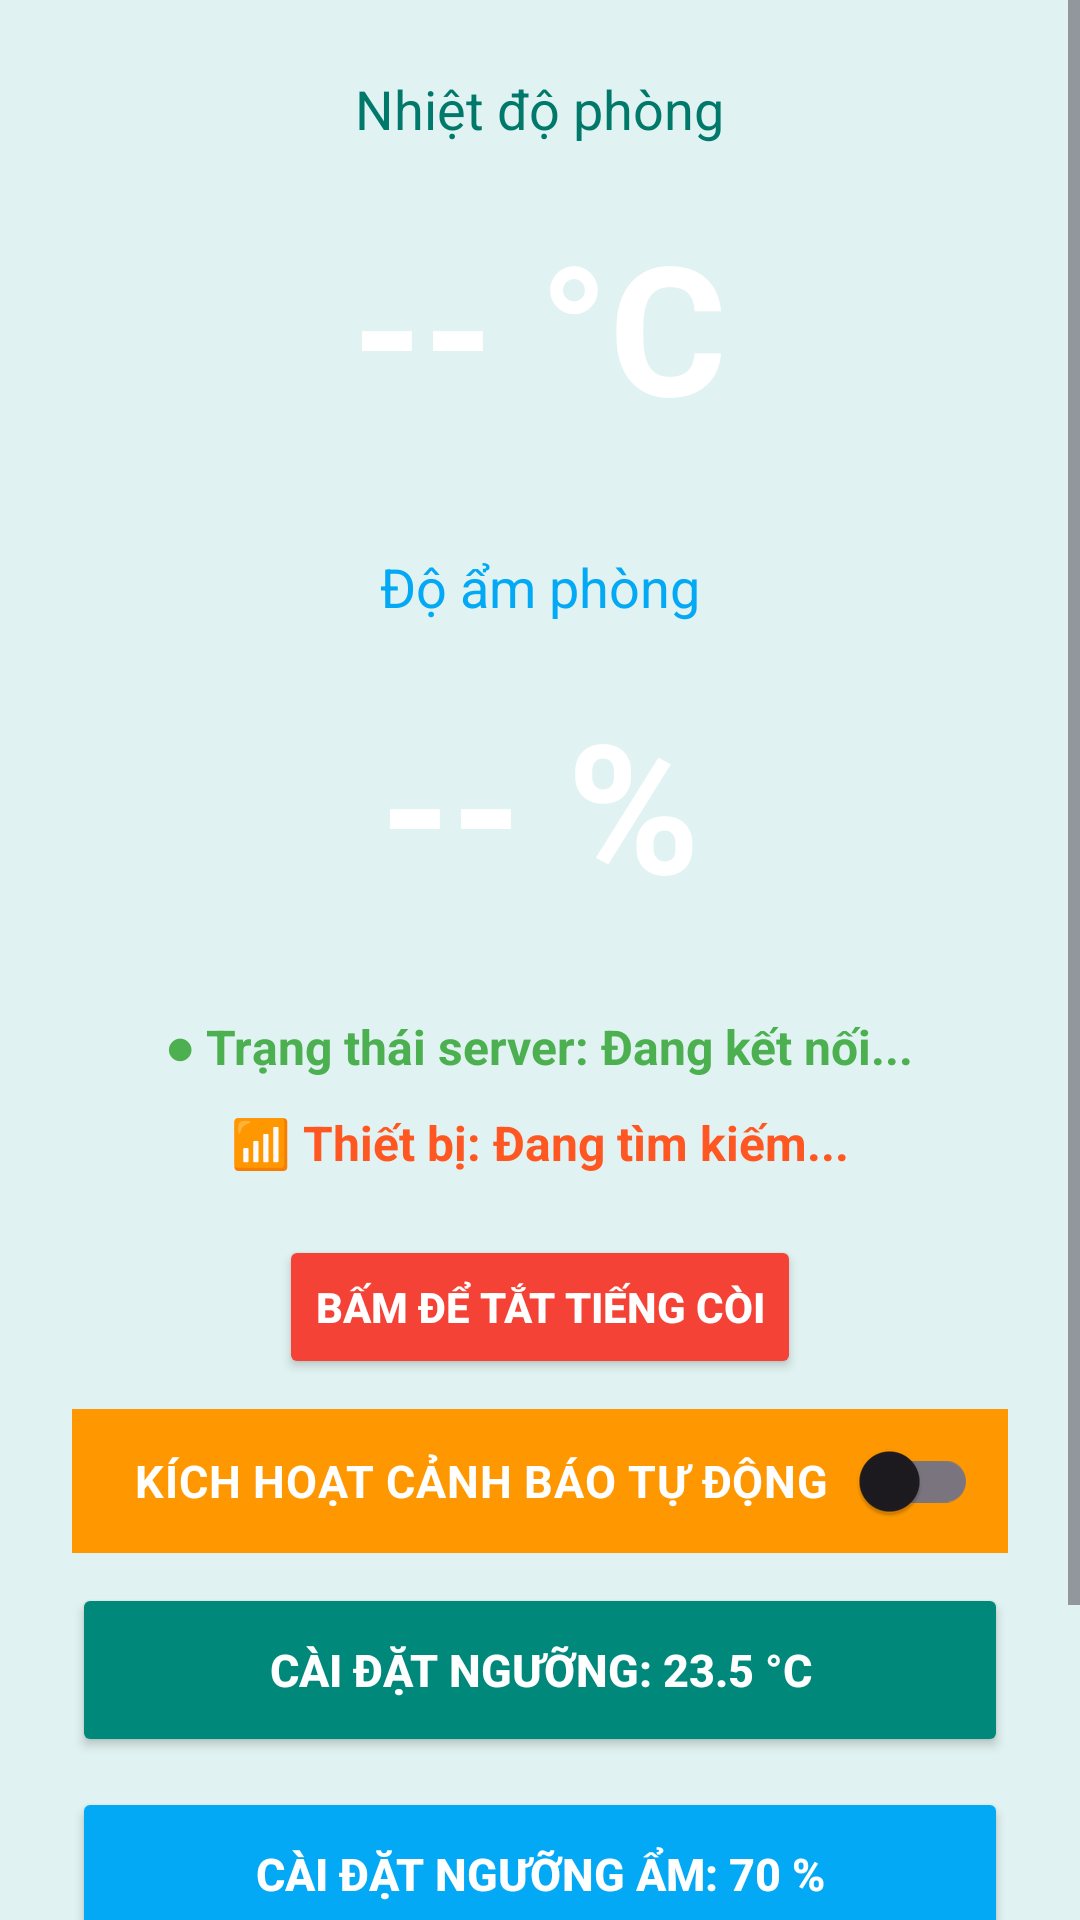

Reconstruct the res/layout file that produces this screen, plus the resources it refers to.
<!-- AndroidManifest.xml: application theme Theme.IoTDataPineline -->
<!-- res/layout/fragment_home.xml -->
<?xml version="1.0" encoding="utf-8"?>
<ScrollView xmlns:android="http://schemas.android.com/apk/res/android"
    xmlns:app="http://schemas.android.com/apk/res-auto"
    android:layout_width="match_parent"
    android:layout_height="match_parent"
    android:background="#E0F2F1"
    android:fillViewport="true">

    <LinearLayout
        android:layout_width="match_parent"
        android:layout_height="wrap_content"
        android:orientation="vertical"
        android:gravity="center_horizontal"
        android:padding="24dp">

        <TextView
            android:layout_width="wrap_content"
            android:layout_height="wrap_content"
            android:text="Nhiệt độ phòng"
            android:textSize="18sp"
            android:textColor="#00796B"/>

        <TextView
            android:id="@+id/txtTemp"
            android:layout_width="wrap_content"
            android:layout_height="wrap_content"
            android:text="-- °C"
            android:textSize="60sp"
            android:textStyle="bold"
            android:textColor="#FFFFFF"
            android:background="@drawable/ic_launcher_background"
            android:backgroundTint="#009688"
            android:padding="20dp"/>

        <Space android:layout_height="15dp" android:layout_width="match_parent"/>

        <TextView
            android:layout_width="wrap_content"
            android:layout_height="wrap_content"
            android:text="Độ ẩm phòng"
            android:textSize="18sp"
            android:textColor="#03A9F4" />

        <TextView
            android:id="@+id/txtHumid"
            android:layout_width="wrap_content"
            android:layout_height="wrap_content"
            android:text="-- %"
            android:textSize="60sp"
            android:textStyle="bold"
            android:textColor="#FFFFFF"
            android:background="@drawable/ic_launcher_background"
            android:backgroundTint="#03A9F4"
            android:padding="20dp"/>

        <TextView
            android:id="@+id/txtWarning"
            android:layout_width="wrap_content"
            android:layout_height="wrap_content"
            android:text="⚠️ CẢNH BÁO ⚠️"
            android:textSize="20sp"
            android:textStyle="bold"
            android:textColor="#D32F2F"
            android:visibility="gone"
            android:layout_marginTop="10dp"/>

        <Space android:layout_height="10dp" android:layout_width="match_parent"/>

        <TextView
            android:id="@+id/txtMQTTStatus"
            android:text="● Trạng thái server: Đang kết nối..."
            android:textSize="16sp"
            android:textStyle="bold"
            android:textColor="#4CAF50"
            android:layout_width="wrap_content"
            android:layout_height="wrap_content"/>

        <TextView
            android:id="@+id/txtESP32Status"
            android:layout_width="wrap_content"
            android:layout_height="wrap_content"
            android:layout_marginTop="10dp"
            android:textSize="16sp"
            android:textStyle="bold"
            android:textColor="#FF5722"
            android:text="📶 Thiết bị: Đang tìm kiếm..." />

        <Space android:layout_height="10dp" android:layout_width="match_parent"/>

        <Button
            android:id="@+id/btnMute"
            android:layout_width="wrap_content"
            android:layout_height="wrap_content"
            android:text="BẤM ĐỂ TẮT TIẾNG CÒI"
            android:backgroundTint="#F44336"
            android:textColor="#FFFFFF"
            android:textStyle="bold"
            android:visibility="visible"
            android:layout_marginTop="10dp"/>

        <Space android:layout_height="10dp" android:layout_width="match_parent"/>

        <com.google.android.material.switchmaterial.SwitchMaterial
            android:id="@+id/swFan"
            android:text="KÍCH HOẠT CẢNH BÁO TỰ ĐỘNG"
            android:textSize="15sp"
            android:backgroundTint="#FF9800"
            android:textColor="#FFFFFF"
            android:textStyle="bold"
            android:padding="10dp"
            android:gravity="center"
            android:layout_width="match_parent"
            android:layout_height="wrap_content"
            android:background="#FFFFFF" />

        <Space android:layout_height="10dp" android:layout_width="match_parent"/>

        <Button
            android:id="@+id/btnLimitConfig"
            android:layout_width="match_parent"
            android:layout_height="58dp"
            android:backgroundTint="#00897B"
            android:gravity="center"
            android:padding="12dp"
            android:text="CÀI ĐẶT NGƯỠNG: 23.5 °C"
            android:textColor="#FFFFFF"
            android:textSize="15sp"
            android:textStyle="bold"
            app:cornerRadius="0dp" />

        <Space android:layout_height="10dp" android:layout_width="match_parent"/>

        <Button
            android:id="@+id/btnLimitHumid"
            android:layout_width="match_parent"
            android:layout_height="58dp"
            android:backgroundTint="#03A9F4"
            android:gravity="center"
            android:padding="12dp"
            android:text="CÀI ĐẶT NGƯỠNG ẨM: 70 %"
            android:textColor="#FFFFFF"
            android:textSize="15sp"
            android:textStyle="bold"
            app:cornerRadius="0dp" />

        <Space android:layout_height="10dp" android:layout_width="match_parent"/>

        <ToggleButton
            android:id="@+id/btnSystemRecord"
            android:layout_width="match_parent"
            android:layout_height="wrap_content"
            android:background="#00897B"
            android:padding="0dp"
            android:textColor="#FFFFFF"
            android:textOff="ĐANG DỪNG GHI DỮ LIỆU"
            android:textOn="ĐANG GHI DỮ LIỆU"
            android:textSize="15sp"
            android:textStyle="bold"
            app:cornerRadius="20dp" />

        <Space android:layout_height="30dp" android:layout_width="match_parent"/>

    </LinearLayout>
</ScrollView>
<!-- resources referenced by this layout -->
<resources>
  <style name="Theme.IoTDataPineline" parent="Base.Theme.IoTDataPineline" />
  <style name="Base.Theme.IoTDataPineline" parent="Theme.Material3.DayNight.NoActionBar">
          
          
      </style>
</resources>
